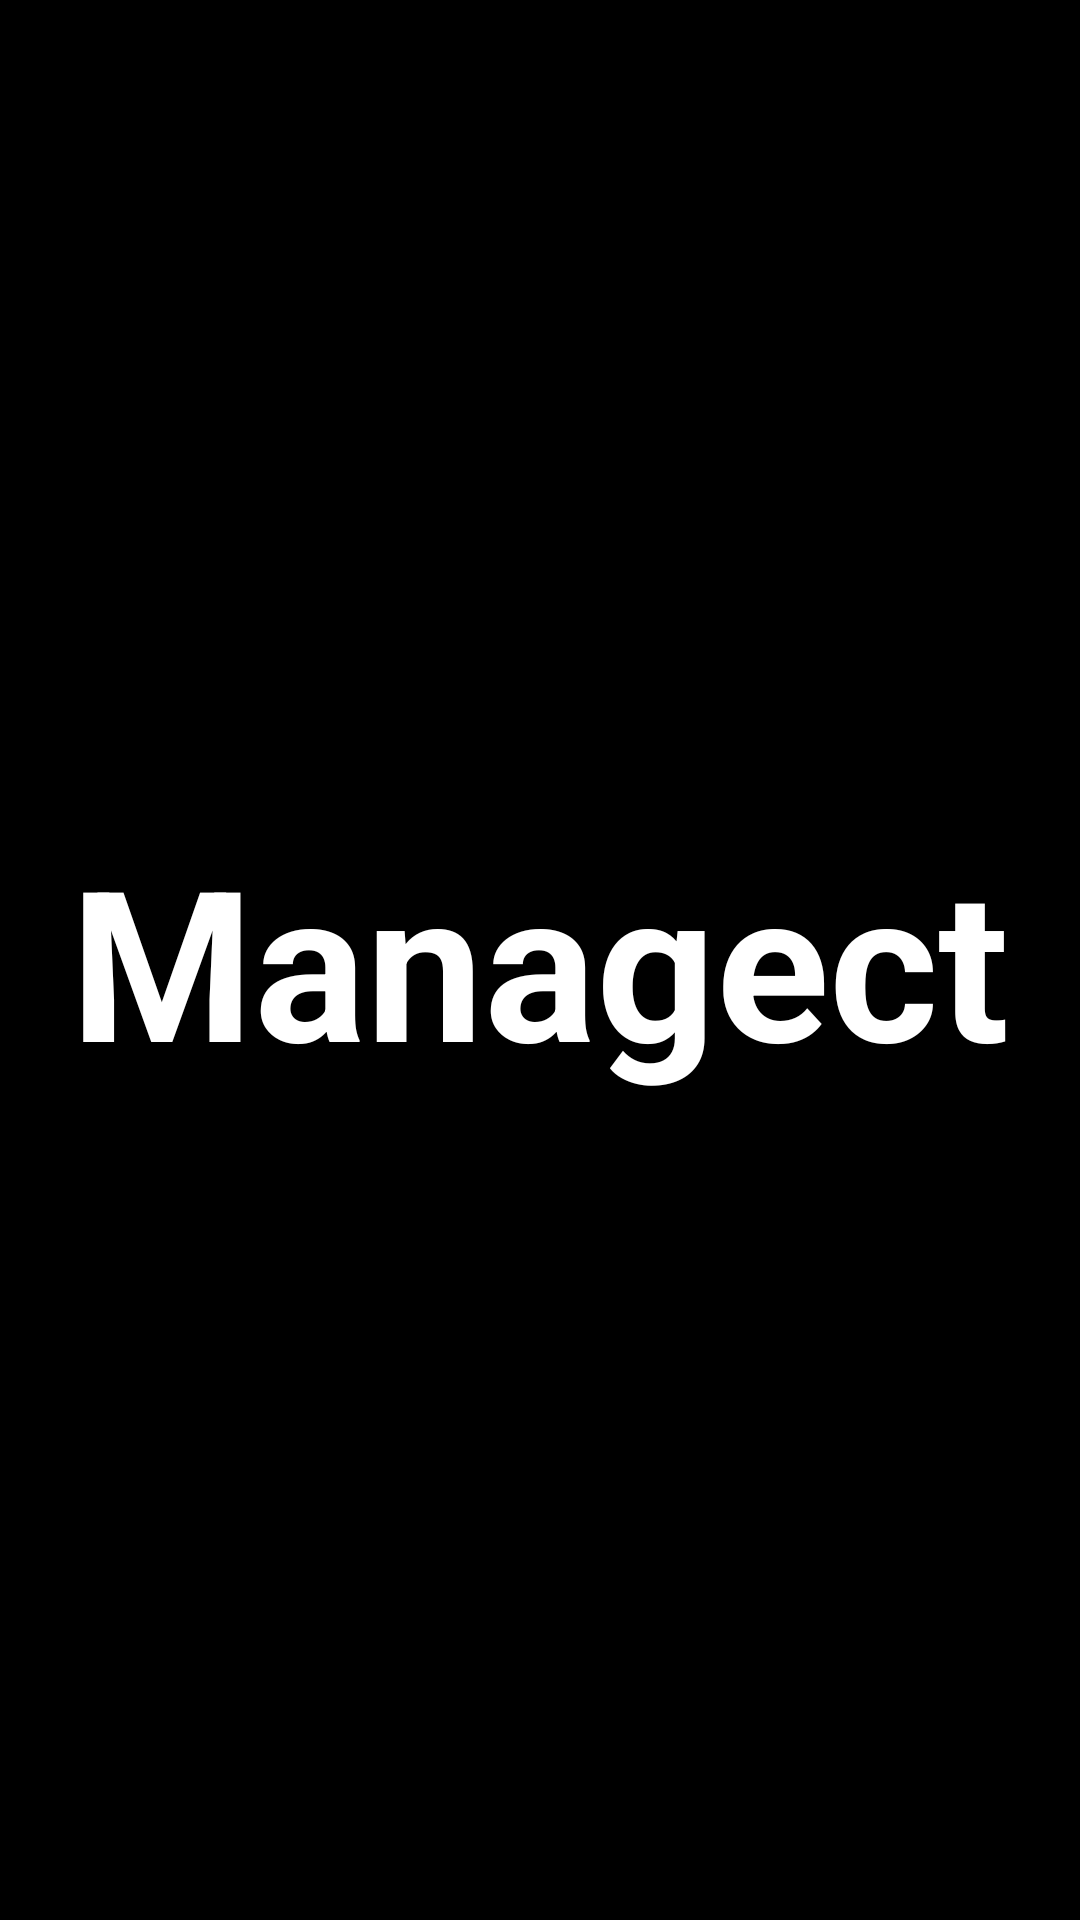

Write the Android layout XML for this screen, with the resource values it uses.
<!-- AndroidManifest.xml: activity theme Theme.AppCompat.NoActionBar -->
<!-- res/layout/activity_splash.xml -->
<?xml version="1.0" encoding="utf-8"?>
<LinearLayout xmlns:android="http://schemas.android.com/apk/res/android"
    xmlns:app="http://schemas.android.com/apk/res-auto"
    xmlns:tools="http://schemas.android.com/tools"
    android:layout_width="match_parent"
    android:layout_height="match_parent"
    android:gravity="center"
    android:background="@color/black"
    tools:context=".SplashActivity">
    <TextView
        android:id="@+id/tv_app_name"
        android:layout_width="wrap_content"
        android:layout_height="wrap_content"
        android:gravity="center"
        android:text="@string/app_name"
        android:textColor="@color/white"
        android:textStyle="bold"
        android:textSize="@dimen/splash_screen_title_text_size" />

</LinearLayout>
<!-- resources referenced by this layout -->
<resources>
  <color name="black">#FF000000</color>
  <color name="white">#FFFFFFFF</color>
  <dimen name="splash_screen_title_text_size">70sp</dimen>
  <string name="app_name">Managect</string>
</resources>
